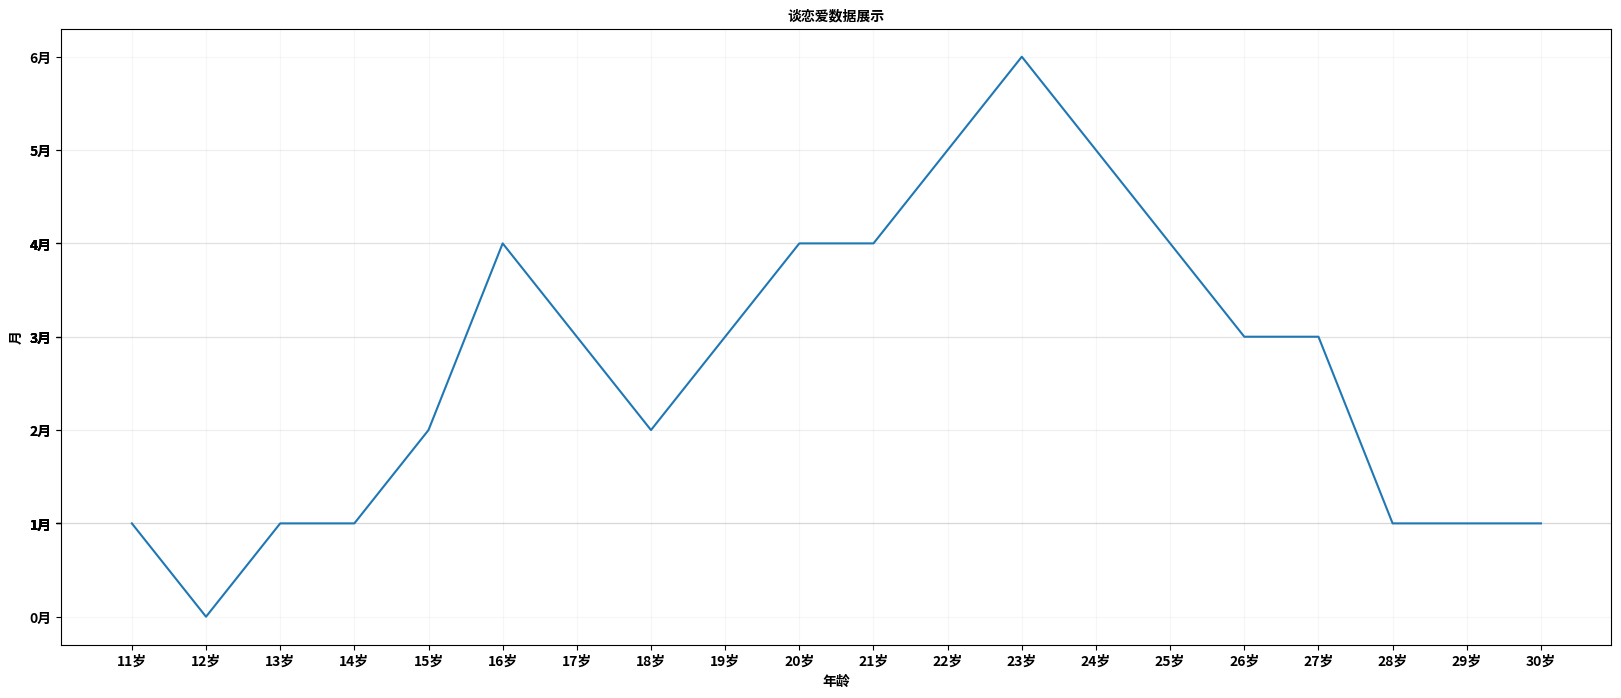

Write the Python code that produced this figure.
from matplotlib import pyplot as plt
from matplotlib import font_manager

x = range(11,31)
y = [1,0,1,1,2,4,3,2,3,4,4,5,6,5,4,3,3,1,1,1]

# 摄设置图形大小plt
plt.figure(figsize=(20,8), dpi=80)

plt.plot(x,y)
_font_manager = font_manager.FontProperties(fname="/usr/share/fonts/opentype/noto/NotoSansCJK-Bold.ttc")

# 设置x轴刻度
_xtick_lavels = ["{}岁".format(i) for i in x]
_ytick_lavels = ["{}月".format(i) for i in y]
plt.xticks(x, _xtick_lavels, fontproperties=_font_manager)
plt.yticks(y,_ytick_lavels, fontproperties=_font_manager)

plt.xlabel('年龄', fontproperties=_font_manager)
plt.ylabel('月', fontproperties=_font_manager)
plt.title('谈恋爱数据展示', fontproperties=_font_manager)

# 绘制网格
plt.grid(alpha=0.1)


plt.show()